Photos from the image-classification dataset "Learning" in the GitHub repository Amram15/RadarTesting. Its 6 classes are: drinking, falling, picking up, sitting, standing, walking.

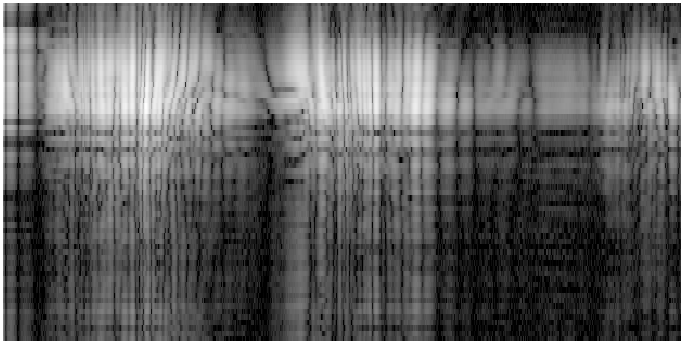
Label: picking up

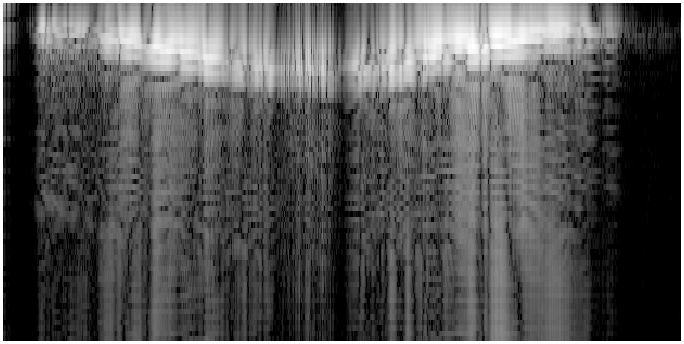
Label: walking

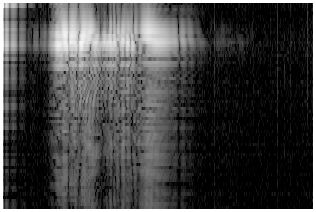
Label: standing

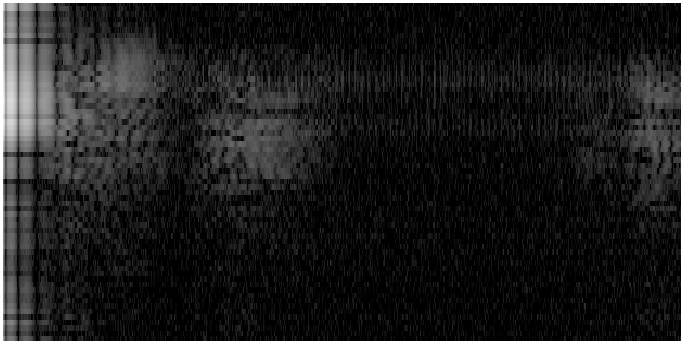
Label: drinking

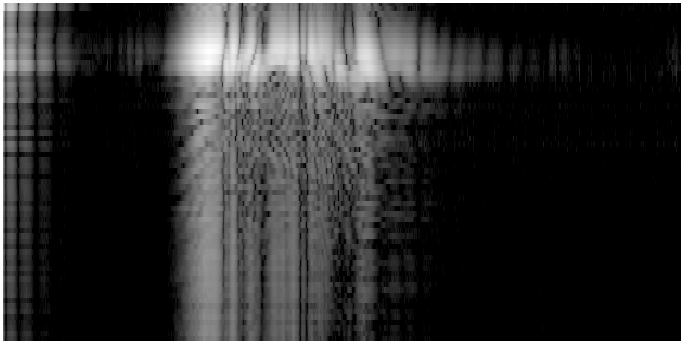
Label: sitting

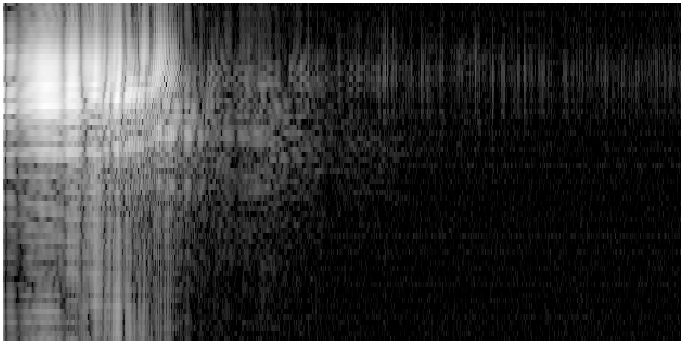
Label: falling
